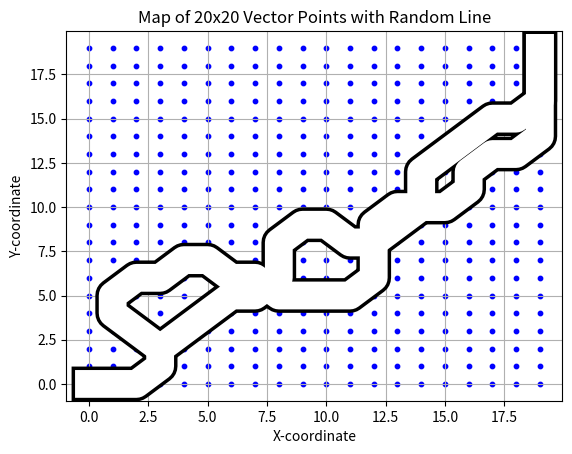

Here is the Python script that generated this plot:
import matplotlib.pyplot as plt
import math
import sys
import numpy as np

GRID_SIZE = 20
LINE_FAIL_LIMIT = 1000
#MAX_FAIL_LIMIT = 10000

NUM_OF_BREAK_LINES = 1

def direction_based_turns(old_point, new_point):
    dx = new_point[0] - old_point[0]
    dy = new_point[1] - old_point[1]
    
    if dx > 0 and dy > 0:
        return [ [1, 1], [1, 0], [0, 1] ]
    elif dx > 0 and dy == 0:
        return [ [1, 0], [1, 1], [1, -1] ]
    elif dx > 0 and dy < 0:
        return [ [1, 0], [0, -1], [1, -1] ]
    elif dx == 0 and dy > 0:
        return [ [0, 1], [1, 1], [-1, 1] ]
    elif dx == 0 and dy < 0:
        return [ [0, -1], [-1, -1], [1, -1] ]
    elif dx < 0 and dy > 0:
        return [ [-1, 1], [0, 1], [-1, 0] ]
    elif dx < 0 and dy == 0:
        return [ [-1, 0], [-1, 1], [-1, -1] ]
    elif dx < 0 and dy < 0:
        return [ [-1, -1], [-1, 0], [0, -1] ]
    elif dx == 0 and dy == 0:
        return [ [1, 0], [-1, 0], [1, 1], [1, -1], [-1, 1], [-1, -1], [0, 1] ]
    else:
        return [ [0, 0], [0, 0] ]

def y_split(old_point, new_point) -> list:
    dx = new_point[0] - old_point[0]
    dy = new_point[1] - old_point[1]
    if dx > 0 and dy > 0:
        return [ [1, 0], [0, 1] ]
    elif dx > 0 and dy == 0:
        return [ [1, 1], [1, -1] ]
    elif dx > 0 and dy < 0:
        return [ [1, 0], [0, -1] ]
    elif dx == 0 and dy > 0:
        return [ [1, 1], [-1, 1] ]
    elif dx == 0 and dy < 0:
        return [ [-1, -1], [1, -1] ]
    elif dx < 0 and dy > 0:
        return [ [0, 1], [-1, 0] ]
    elif dx < 0 and dy == 0:
        return [ [-1, 1], [-1, -1] ]
    elif dx < 0 and dy < 0:
        return [ [-1, 0], [0, -1] ]
    else:
        return [ [0, 0], [0, 0] ]

def upright_biased_turns(old_point, new_point):
    dx = new_point[0] - old_point[0]
    dy = new_point[1] - old_point[1]

    if dx > 0 and dy > 0:
        return [[1, 1], [1, 0], [0, 1]]
    elif dx > 0 and dy == 0:
        return [[1, 0], [1, 1]]
    elif dx > 0 and dy < 0:
        return [[1, 0]]
    elif dx == 0 and dy > 0:
        return [[0, 1], [1, 1]]
    elif dx == 0 and dy < 0:
        return [[1, -1]]
    elif dx < 0 and dy > 0:
        return [[0, 1]]
    elif dx < 0 and dy == 0:
        return [[-1, -1]]
    elif dx < 0 and dy < 0:
        return [[0, -1]]
    else:
        return [[0, 0], [0, 0]]

def is_point_in_grid(point, grid_size):
    if point[0] >= 0:
        if point[0] < grid_size:
            if point[1] >= 0:
                if point[1] < grid_size:
                    return True
    return False

def is_point_in_line(point, line):
    if point in line:
        return True
    else:
        return False


def is_point_in_list_of_lines(point, list_of_lines):
    for line in list_of_lines:
        if point in line:
            return True
    return False

def valid_moves(cur_pos, old_pos, list_of_dx_dy, line, list_of_lines, grid_size, bad_pos_list):
    possible_moves = []
    possible_merges = []
    #print("List: ", list_of_dx_dy)
    if list_of_dx_dy[0] == [0, 0]:
        return [], []
    for dx_dy in list_of_dx_dy:
        here_x, here_y = cur_pos
        go_x, go_y = dx_dy
        point = (here_x + go_x, here_y + go_y)
        #print("Current pos: ", cur_pos, "\nDX_DY: ", dx_dy, "\nPoint: ", point)
        if is_point_in_grid(point, grid_size):
            if not is_point_in_line(point, line):
                if point not in bad_pos_list:
                    if not is_point_in_list_of_lines(point, list_of_lines):
                        possible_moves.append(point)
                    else:
                        possible_merges.append(point)
                    #print("Point: ", point)
                    #print("List of lines: ", list_of_lines)

    #print(possible_moves)
    #print("|Possible merges: ", possible_merges)
    return possible_moves, possible_merges

def create_line(cur_pos, old_pos, breaks_needed, grid_size, prev_lines, len_parent, len_prev, did_a_line_reach_end, line_fail_lim):
    #print("CBreaks, needed", breaks_needed, "    Grid size: ", grid_size)
    if old_pos == cur_pos:
        line = [ cur_pos ]
        length = 0
    else:
        line = [old_pos, cur_pos]
        length = 1

    random_limit = 4/5 * grid_size

    min_len = max(3, grid_size * 3 / 20)

    break_loop = False
    break_error = False

    all_lines = []

    bad_pos_list = []

    line_fail_num = 0

    while not break_loop:
        #print("Old: ", old_pos, "    Cur: ", cur_pos, "    Length: ", length)
        if len_prev + length > random_limit:
            directioned_points = upright_biased_turns(old_pos, cur_pos)
        else:
            directioned_points = direction_based_turns(old_pos, cur_pos)

        possible_moves, possible_merges = valid_moves(cur_pos, old_pos, directioned_points, line, prev_lines, grid_size, bad_pos_list)

        if did_a_line_reach_end:
            if len(possible_merges) > 0:
                if length > min_len or len_prev + length > random_limit:
                    possible_moves.extend(possible_merges)

        #print("Possible Moves: ", possible_moves)
        #print(len(possible_moves))
        if len(possible_moves) == 0:
            #print("EERORR")
            # Go back a point and remove it cur_pos from possible_moves.
            # If line length is less than or eq to 1, exit with failure, and have the line above go back one point.
            break_error = True
        else:
            if length > min_len and breaks_needed > 0:
                #print("FBreaks needed: ", breaks_needed)
                if break_loop == False:
                    #print("Break check...")
                    prev_lines_including_this = prev_lines
                    prev_lines_including_this.append(line)
                    total_len = len_prev + length
                  
                    #print("Old: ", old_pos, "     Cur: ", cur_pos)
                    y_splitting = y_split(old_pos, cur_pos)
                    pos_moves, pos_merges = valid_moves(cur_pos, old_pos, y_splitting, line, prev_lines, grid_size, bad_pos_list)

                    if len(pos_moves) == 0:
                        break_error = True
                        #print("No Break")
                    elif len(pos_moves) == 1:
                        break_error = True
                        #print("No Break")
                    else:
                        #print("Breaking...")
                        new_pos_one = pos_moves[0]
                        new_pos_two = pos_moves[1]

                        #print("New pos one: ", new_pos_one, "New pos two: ", new_pos_two)

                        one_less_break = breaks_needed - 1
                        break_half = int(one_less_break/2)
                        break_floor = math.floor(break_half)
                        break_ceil = math.ceil(break_half)
                        #print("One less break: ", one_less_break, "    Half: ", break_half, "    Floor: ", break_floor, "    Ceil: ", break_ceil)

                        if one_less_break % 2 == 0:
                            # Number is even
                            break_lines_one, break_error, did_a_line_reach_end = create_line(new_pos_one, cur_pos, break_half, grid_size, prev_lines_including_this, length, total_len, did_a_line_reach_end, line_fail_lim)
                            if not break_error:
                                #print("Cur: ", cur_pos)
                                break_lines_two, break_error, did_a_line_reach_end = create_line(new_pos_two, cur_pos, break_half, grid_size, prev_lines_including_this, length, total_len, did_a_line_reach_end, line_fail_lim)
                        else:
                            # Number is odd
                            #print("Break is odd: ", breaks_needed - 1)
                            break_lines_one, break_error, did_a_line_reach_end = create_line(new_pos_one, cur_pos, break_ceil, grid_size, prev_lines_including_this, length, total_len, did_a_line_reach_end, line_fail_lim)
                            if not break_error:
                                break_lines_two, break_error, did_a_line_reach_end = create_line(new_pos_two, cur_pos, break_floor, grid_size, prev_lines_including_this, length, total_len, did_a_line_reach_end, line_fail_lim)
                        if not break_error:
                            breaks_needed = breaks_needed - 1
                            all_lines.extend(break_lines_one)
                            all_lines.extend(break_lines_two)
                            break_loop = True
                        #print("Done Break!")
            else:
                next_pos = possible_moves[np.random.choice(len(possible_moves))]
                #print("Next Pos: ", next_pos)
                line.append(next_pos)
                #if abs(next_pos[0]) - abs(next_pos[1])
                old_pos = cur_pos
                cur_pos = next_pos
                length = length + 1
                if next_pos == (grid_size-1, grid_size-1):
                    did_a_line_reach_end = True
                    break_loop = True
                if next_pos in possible_merges:
                    # Break the loop, knowing it's merged.
                    break_loop = True

        if break_error == True:
            break_error = False
            if line_fail_num > line_fail_lim or length < min_len:
                print("Error!!!!     |     Line fail num: ", line_fail_num)
                break_loop = True
            else:
                print("Going back...")
                bad_pos_list.append( line[-1] ) 
                line.pop(-1)
                cur_pos = line[-1]
                old_pos = line[-2]
                length = length - 1

                line_fail_num = line_fail_num + 1

    all_lines.append(np.array(line))
    # All lines = create_line.
    return all_lines, break_error, did_a_line_reach_end


def display_map(map, all_lines):
    # Plot the points and the line
    plt.scatter(map[:, 0], map[:, 1], color='blue', s=10)
    for line in all_lines:
        plt.plot(np.array(line)[:, 0], np.array(line)[:, 1], color='black', linewidth=25)
    for line in all_lines:
        plt.plot(np.array(line)[:, 0], np.array(line)[:, 1], color='white', linewidth=20)
    plt.title("Map of 20x20 Vector Points with Random Line")
    plt.xlabel("X-coordinate")
    plt.ylabel("Y-coordinate")
    plt.grid(True)
    plt.show()

def run_program(grid_size, num_of_break_lines, line_fail_limit):
    map = np.array([[x, y] for x in range(grid_size) for y in range(grid_size)])

    all_lines, break_error, did_a_line_reach_end = create_line( (0, 0), (0, 0), num_of_break_lines, grid_size, [], 0, 0, False, line_fail_limit )

    print(all_lines)
    if break_error:
        print("WHYYY GOD")
    display_map(map, all_lines)

def main():
    run_program(GRID_SIZE, NUM_OF_BREAK_LINES, LINE_FAIL_LIMIT)

if __name__ == "__main__":
    main()

